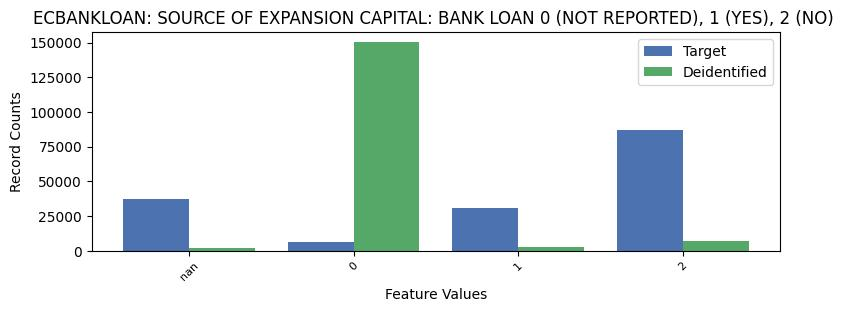

The data file committed next to this chart (first rows):
ECBANKLOAN, ECBANKLOAN, count_target, count_deidentified
-1, nan, 37180, 1739
0, 0, 6271, 150088
1, 1, 30942, 2421
2, 2, 86686, 6831
